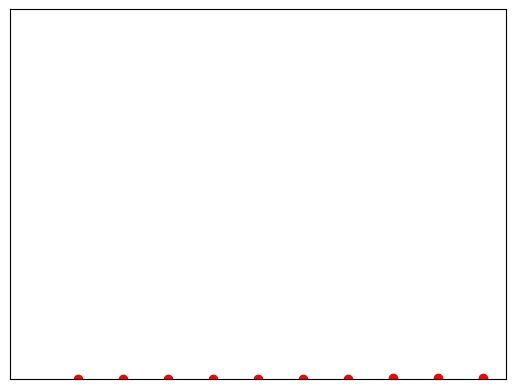

Generate this figure with matplotlib:
# Function to do merge sort 
# Baseado no código original de https://www.geeksforgeeks.org/merge-sort/
def mergeSort(arr): 
    if len(arr) >1: 
        mid = len(arr)//2 # Finding the mid of the array 
        L = arr[:mid] # Dividing the array elements  
        R = arr[mid:] # into 2 halves 
  
        mergeSort(L) # Sorting the first half 
        mergeSort(R) # Sorting the second half 
  
        i = j = k = 0
          
        # Copy data to temp arrays L[] and R[] 
        while i < len(L) and j < len(R): 
            if L[i] < R[j]: 
                arr[k] = L[i] 
                i+= 1
            else: 
                arr[k] = R[j] 
                j+= 1
            k+= 1
          
        # Checking if any element was left 
        while i < len(L): 
            arr[k] = L[i] 
            i+= 1
            k+= 1
          
        while j < len(R): 
            arr[k] = R[j] 
            j+= 1
            k+= 1

import random
#Generate n random numbers between 1 and p
p=100
n=20
randomlist = random.sample(range(1, p), n)
print(randomlist) 

import matplotlib.pyplot as plt
randomliststr = []
for j in range(0,n):
   value_str = str(randomlist[j])
   randomliststr.append(value_str)

plt.bar(randomliststr,randomlist)
plt.xticks([])
plt.yticks([])
plt.show()

# Driver code to test above  
mergeSort(randomlist)
print(randomlist)

import matplotlib.pyplot as plt
randomliststr = []
for j in range(0,n):
   value_str = str(randomlist[j])
   randomliststr.append(value_str)

plt.bar(randomliststr,randomlist)
plt.xticks([])
plt.yticks([])
plt.show()

import random
#Generate random numbers between 1 and p
p=10
randomlist = random.sample(range(1, p),p-1)

# Driver code to test above  
import time
start_time = time.time()

mergeSort(randomlist)

print("--- %s seconds ---" % (time.time() - start_time))

import matplotlib.pyplot as plt
import random
import time
p = [10000, 20000, 30000, 40000, 50000, 60000, 70000, 80000, 90000, 100000]
t = []
for i in p:
    randomlist = random.sample(range(1, i),i-1)
    start_time = time.time()
    mergeSort(randomlist)
    end_time = time.time() - start_time
    t.append(end_time)
plt.plot(p,t,'ro')
plt.show()

import numpy as np 
matrix = np.array(t) 
t_tr=matrix.reshape(matrix.size,1)
print(t_tr) 

